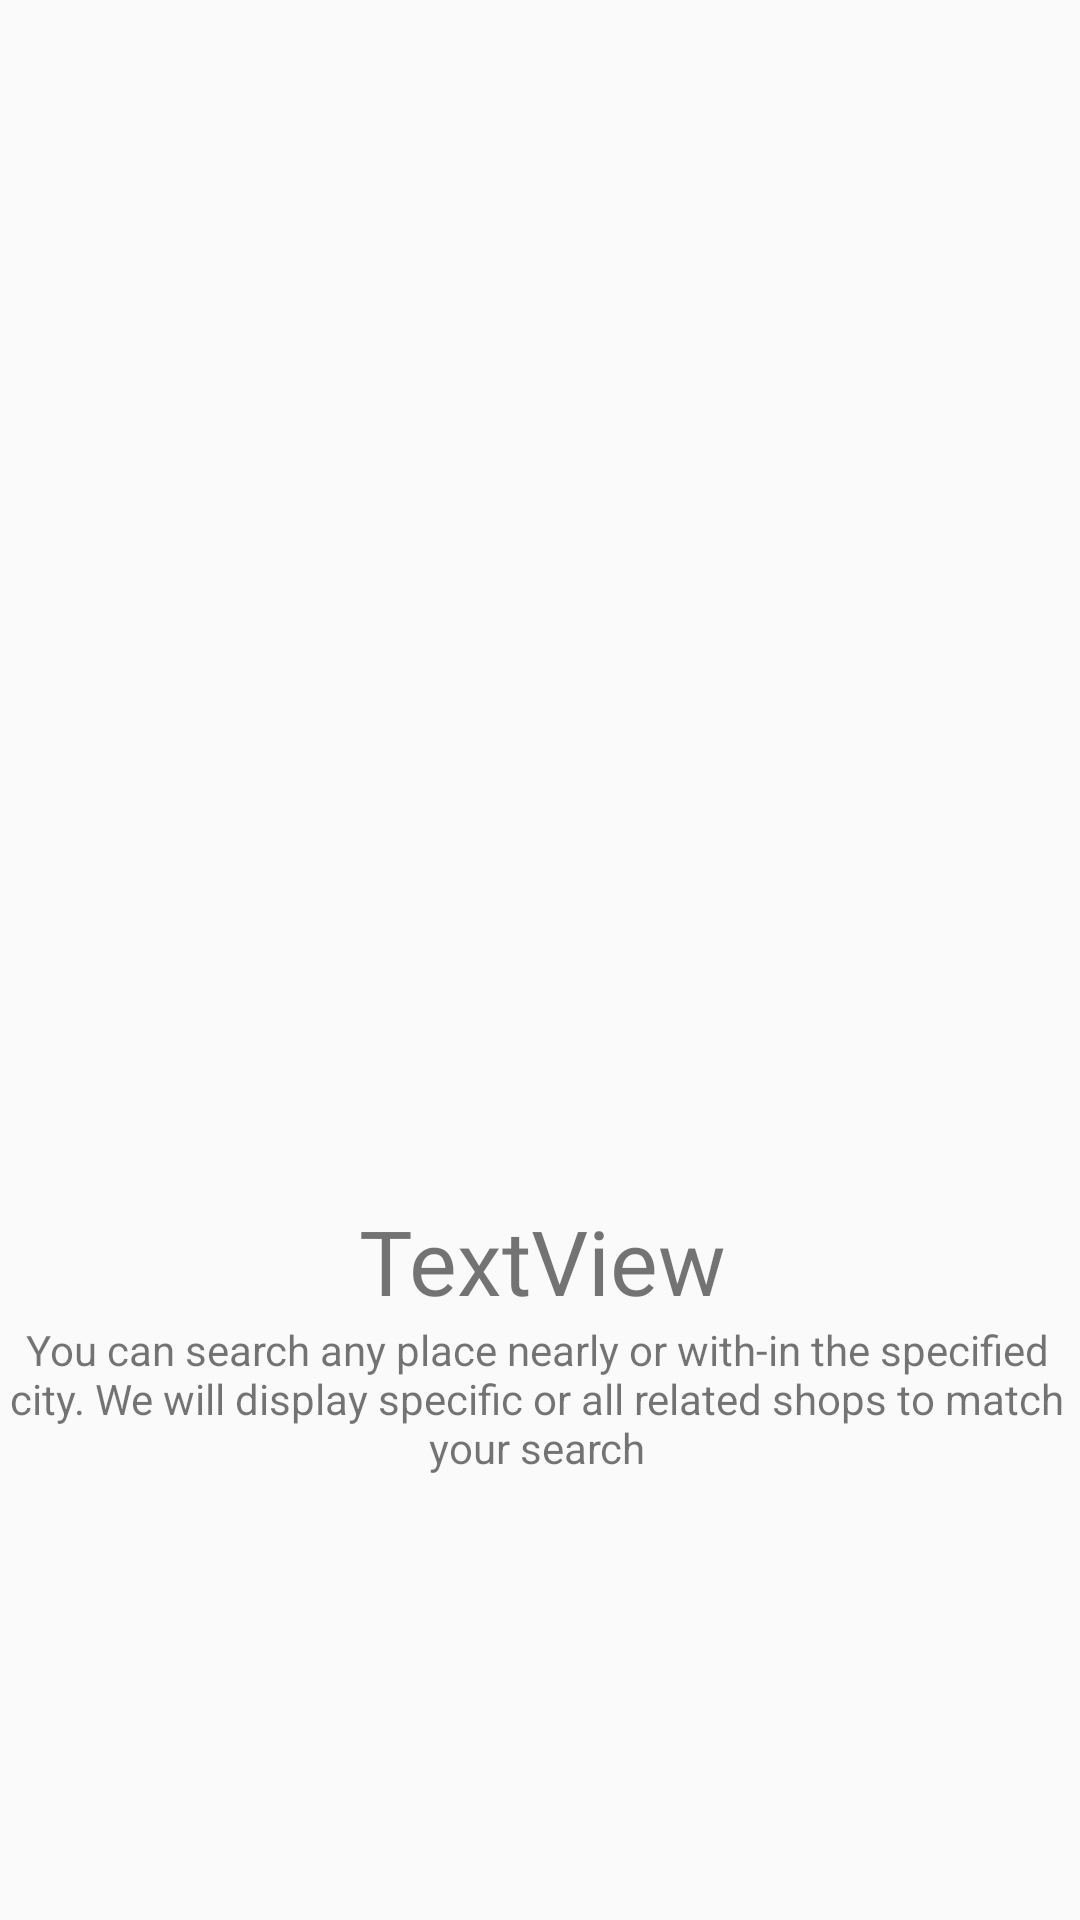

The Android layout XML behind this screen, and the referenced resources:
<!-- AndroidManifest.xml: application theme AppTheme -->
<!-- res/layout/slides_layout.xml -->
<?xml version="1.0" encoding="utf-8"?>
<androidx.constraintlayout.widget.ConstraintLayout
    xmlns:android="http://schemas.android.com/apk/res/android"
    xmlns:app="http://schemas.android.com/apk/res-auto"
    xmlns:tools="http://schemas.android.com/tools"
    android:layout_width="match_parent"
    android:layout_height="match_parent">

    <ImageView
        android:id="@+id/slider_image"
        android:layout_width="0dp"
        android:layout_height="400dp"
        android:padding="20dp"
        app:layout_constraintEnd_toEndOf="parent"
        app:layout_constraintStart_toStartOf="parent"
        app:layout_constraintTop_toTopOf="parent"
        app:srcCompat="@drawable/heineken_transparente" />

    <TextView
        android:id="@+id/slider_heading"
        android:layout_width="wrap_content"
        android:layout_height="wrap_content"
        android:layout_marginStart="176dp"
        android:layout_marginEnd="177dp"
        android:fontFamily="@font/brandon_grotesque_black"
        android:gravity="center"
        android:text="TextView"
        android:textSize="30sp"
        app:layout_constraintEnd_toEndOf="parent"
        app:layout_constraintHorizontal_bias="0.49"
        app:layout_constraintStart_toStartOf="parent"
        app:layout_constraintTop_toBottomOf="@+id/slider_image" />

    <TextView
        android:id="@+id/slider_des"
        android:layout_width="wrap_content"
        android:layout_height="wrap_content"
        android:layout_marginStart="175dp"
        android:layout_marginEnd="178dp"
        android:gravity="center"
        android:text="@string/first_slide_desc"
        app:layout_constraintEnd_toEndOf="parent"
        app:layout_constraintStart_toStartOf="parent"
        app:layout_constraintTop_toBottomOf="@+id/slider_heading" />
</androidx.constraintlayout.widget.ConstraintLayout>
<!-- resources referenced by this layout -->
<resources>
  <string name="first_slide_desc">You can search any place nearly or with-in the specified city. We will display specific or all related shops to match your search</string>
  <style name="AppTheme" parent="Theme.MaterialComponents.Light.NoActionBar.Bridge">
          
          <item name="colorPrimary">@color/colorPrimary</item>
          <item name="colorPrimaryDark">@color/colorPrimaryDark</item>
          <item name="colorAccent">@color/colorAccent</item>
      </style>
  <color name="colorPrimary">#ffe400</color>
  <color name="colorPrimaryDark">#ffa600</color>
  <color name="colorAccent">#272727</color>
</resources>
